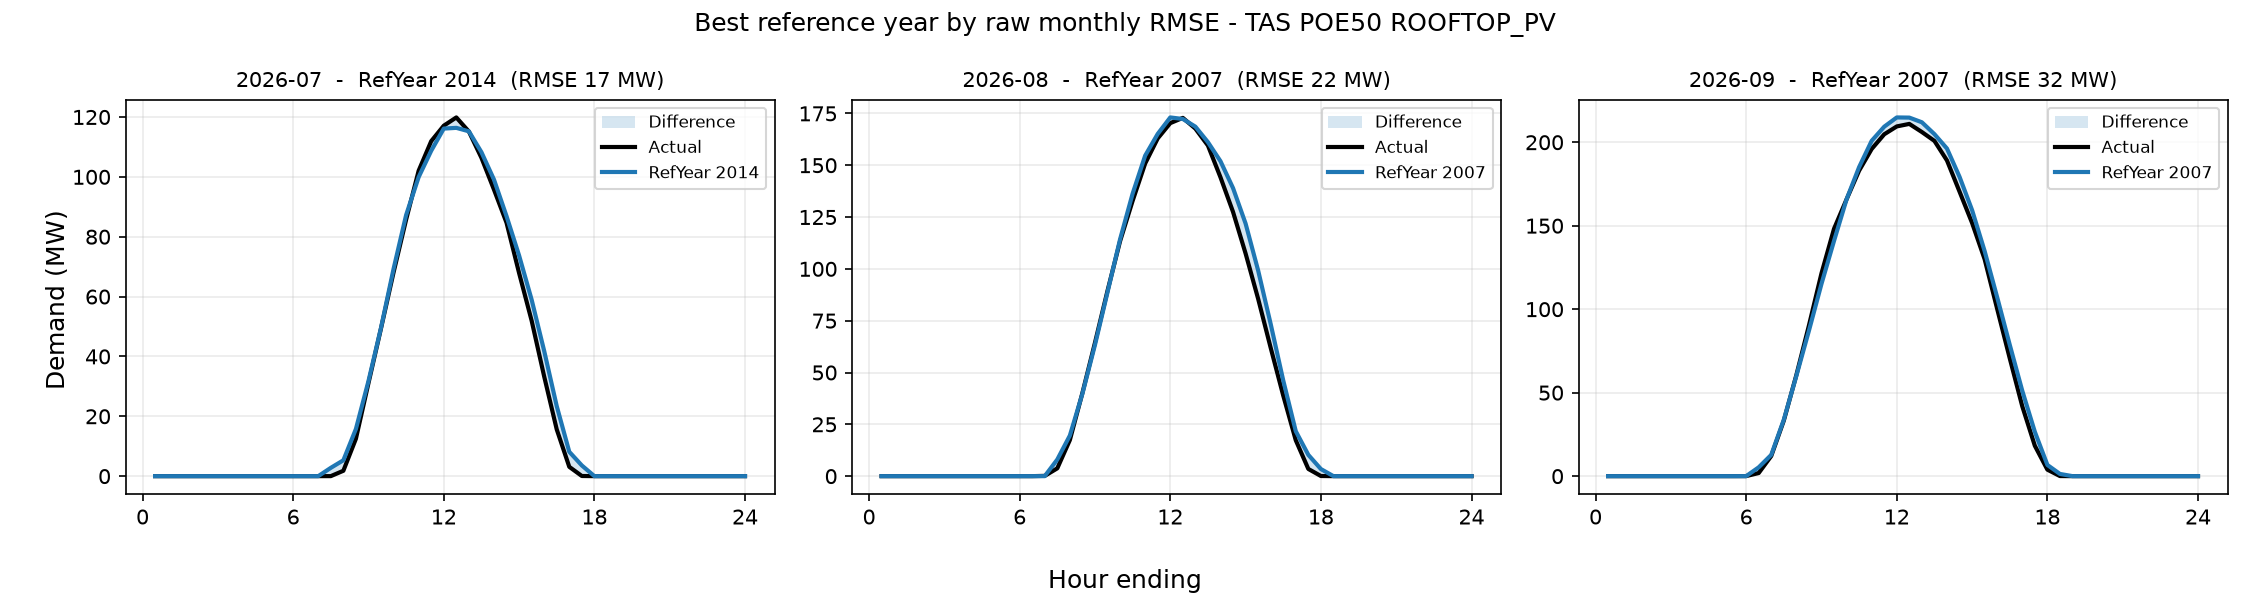

The data file committed next to this chart (first rows):
period, reference_year, rmse_mw, mae_mw, energy_error_pct, peak_error_pct, average_error_pct
2026-07, 2014, 17.49, 8.048, 3.816, -1.83, 3.816
2026-08, 2007, 22.28, 10.49, 4.92, -8.185, 4.92
2026-09, 2007, 32.2, 14.87, 2.858, -1.749, 2.858
